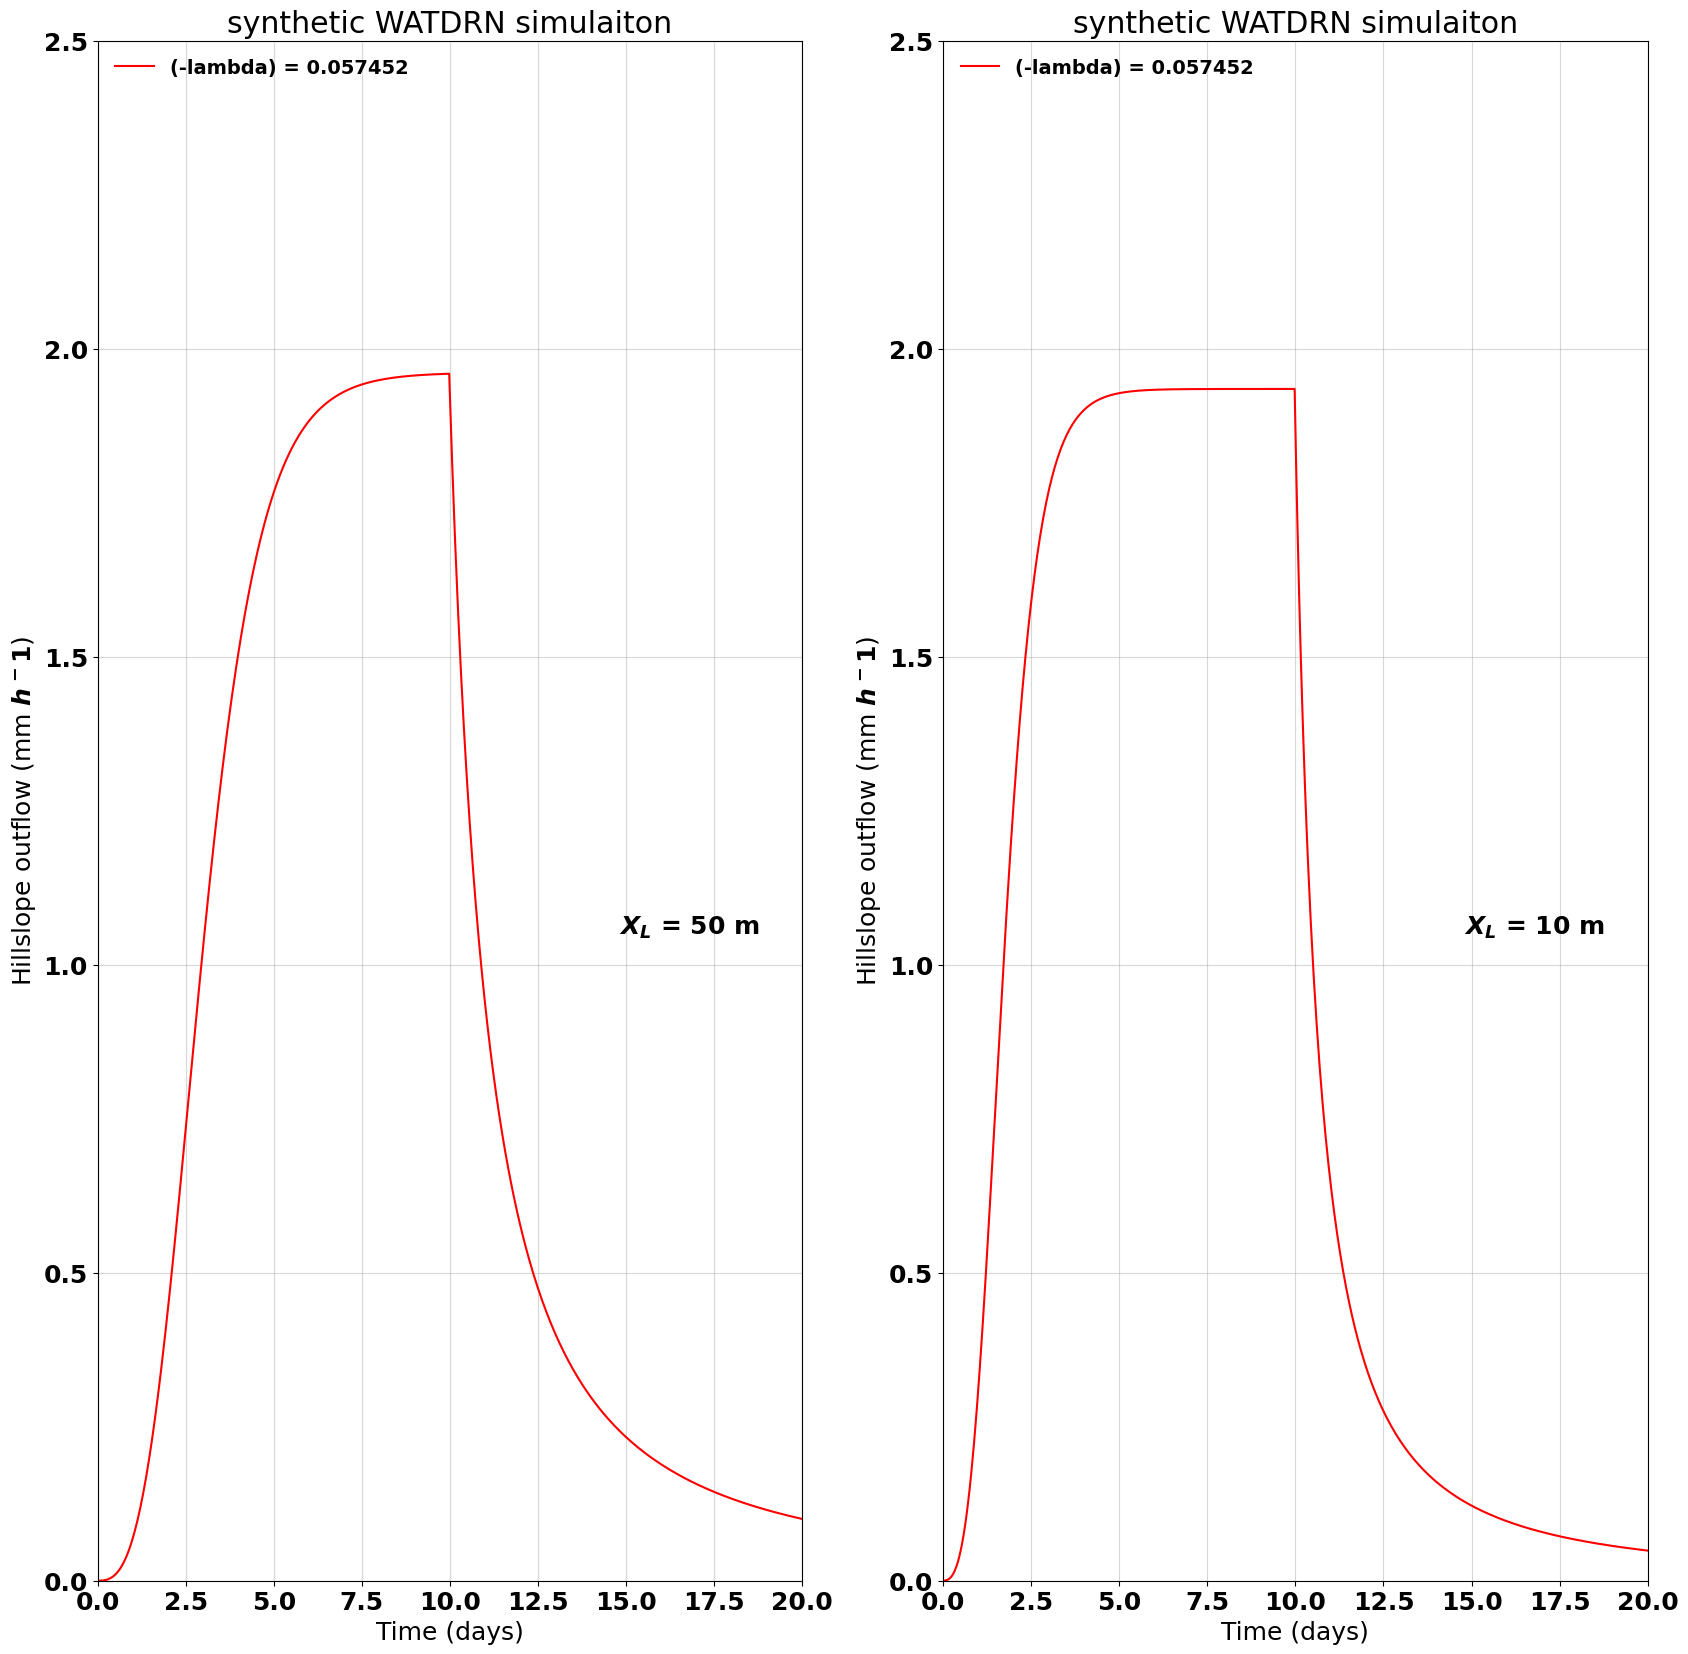

Python code for this plot: (Note: this script raises an exception after producing the figure.)
# -*- coding: utf-8 -*-
"""
The purpose of this script is to run the stand-alone version of WATDRN and do some
experiments based on paper of WATDRN critique. 
Created on Mon Mar 13 09:17:22 2023

@author: Ala Bahrami

See also : 
          WATDRN_SA.py and watdrn_simulation.py 
"""
#%% import modules 
import matplotlib
import matplotlib.pyplot as plt
#import xarray as xs 
import numpy as np

#%% I/O directory 
outdir           = 'output/'
 
#%% input parameters and setting for synthetic simulations 
MM_PER_M     = 1000                        # [-]
S_PER_HOUR   = 3600                        # [-]

TOPMODEL_exp = 3.0                         # [-]
surfHydCond  = 1.0                         # [m hour^-1]
 
tan_slope    = 0.3                         # [-]
soilDepth    = 1.5                         # [m] 
porosity     = 0.25                        # [-]
qRain        = 0.002                       # [m hour^-1] 

totalLength1 = 50.                         # [m]
totalLength2 = 10.                         # [m]

hillWidth    = 100.                        # [m]
#domain_area = hillWidth * totalLength

hill_dist1 = np.arange(1, 1+totalLength1)  
hill_dist2 = np.arange(1, 1+totalLength2)

kinematic_dist  = np.linspace(0, totalLength1, num=1000)
kinematic_dist2 = np.linspace(0, totalLength2, num=1000)

# construct precipitation
precip= np.zeros(480)
precip[0:240]= 0.002                       #[m hour^-1]

# Horizontal conductivity 
kH = surfHydCond * tan_slope               #[m hour^-1]

# time duration of simulation  
duration  = 20                              #[days]            

#%% Soulis's upscaling outflow (section 2.5)
# NB: This function is based on Martyn's solution    
def Soulis_upscaling_outflow (qForce, kH, xL, Scrit, zSoil, phi, eta):
    
    #get the hillslope outflow when the seepage face is fully saturated
    q0 = kH*zSoil/xL
    
    #define the time step
    nForce = len(qForce)
    dt     = 1
    nSub   = 100
    xTime  = 0
    tVec   = np.zeros(nForce)
    
    #initialize (mx points distributed across the full space)
    S = 0
    
    #save variables
    sSave = np.zeros(nForce)
    qSave = np.zeros(nForce)
    
    # loop through points on the characteristic curve 
    for iForce in range(nForce):
        
        #get the length of the substep
        dtSub = dt/nSub
        
        # numerically integrate over time
        for iSub in range(nSub):
            # preliminaries
            xTime = xTime + dtSub  # increment time
    
            # solution
            # eq. (35)
            qb  = q0*(S/Scrit)**eta
            #  eq. (16)
            rhs = (qForce[iForce] - qb)/(zSoil*phi)
            S = S + rhs*dtSub
        
        # save data
        sSave[iForce]   = S
        qSave[iForce]   = qb
        tVec[iForce]    = xTime 
    
    return sSave, qSave, tVec

#%% WATDRN storage routine 
# the purpose of this script is to simulate storage required for simulating WATDRN stand-alone 
def WATDRN_storage(qForce, bcoef,grksat,delt):
    
    #define the time step
    nForce = len(qForce)
    
    #c and c factors
    c    = 2.*bcoef+3.
    cm1  = c-1.
    c2m1 = 2.*c-1.
    
    # bulk saturation at critical time
    asatc = 1.-1./c
    
    #initialize storage at initialized time 
    asat0 = 0
    
    #save variables
    sSave = np.zeros(nForce)
    
    # loop through points on the characteristic curve 
    for iForce in range(nForce):
        
        # layer average saturation asat0 may be greater than 1
        #e.g. frost heave but it is not possible for wat_drain
        asat00 = np.min((1., asat0))
        #assess if seepage face is saturated at initial time
        satspf = asat00 >= asatc
        
        if (satspf):
          #saturated seepage face at initial time:
          # compute t0/tc
          ratiot = c*(1.-asat00)
          # normalized baseflow rate
          basflw = 1.-c*c/c2m1*(1.-asat00)
          #the fraction of the surface that is saturated at t0
          #varies linearly with t0/tc
          satsfc= 1.-ratiot
        else:
          #unsaturated seepage face at initial time:
          #calculate tc/t0 instead of t0 to avoid overflow 
          ratiot = (asat00/asatc)**cm1
          #normalized baseflow rate
          basflw = cm1/c2m1*ratiot*asat00/asatc 
          # the fraction of the surface that is saturated at t0 is zero
          satsfc = 0.
                
        #Compute baseflow in m from normalized baseflow rate
        # modification by Ala  : I removed the mutiplication by delt
        #basflw = grksat*basflw*delt
        basflw = grksat*basflw
        
        # update sturation at the end of time step based on mass balance 
        asat00 = asat00 + (qForce[iForce] - basflw) * delt
        
        # set asat0 of next time step 
        asat0  = asat00
        
        # save data
        sSave[iForce]   = asat00
         
    return sSave

#%% WATDRN routine 
# NB: as this experiment is run over one tile, the loop over tiles has been removed  
def WATDRN(delzw,bcoef,thpora,grksat,grkeff,asat0,iwf, \
     		ilg,il1,il2,wfk,delt):
                   
   # output variables 
   # asat1(ilg)  ! bulk saturation at the end of the time step
   # subflw(ilg) ! interflow amount during the time step (m)
   # basflw(ilg) ! baseflow rate during the time step (m)
   # satsfc(ilg) ! saturated fraction of the surface (0 to 1)
    
    if (not(np.all(iwf == wfk))):
        exit
    
    # **********************************************************************
    #      STEP 0: Initialize a few things before we start
    #              - output variables
    #              - functions of the input parameters
    # **********************************************************************
    # c      = np.zeros(ilg)            # Clapp-Hornberger connectivity index (c>1)
    # cm1    = np.zeros(ilg)            # c-1
    # c2m1   = np.zeros(ilg)            # 2*c-1
    # asatc  = np.zeros(ilg)            # bulk saturation at the critical time tc
    # asat00 = np.zeros(ilg)            # MIN(1,asat0) because we don't handle supersaturated soils
    # tc     = np.zeros(ilg)            # critical time at which the seepage face becomes unsaturated
    # ratiot = np.zeros(ilg)            # ratio tc/t (t0 or t1) if t>tc and t/tc if t<=tc
    # satspf = np.ones(ilg, dtype=bool) # indicates if seepage face is saturated
    #             					  # equivalent to knowing if t<=tc 
    
    # for i in range(il1-1,il2):
    #     # cycle if not using watrof or latflow
    #     if (iwf[i] != wfk or asat0[i] == 0.0):
    #         continue
    
    #c and c factors
    c    = 2.*bcoef+3.
    cm1  = c-1.
    c2m1 = 2.*c-1.
    
    # bulk saturation at critical time
    #(just before the seepage face becomes unsaturated)
    asatc = 1.-1./c

    # layer average saturation asat0 may be greater than 1
    #e.g. frost heave but it is not possible for wat_drain
    asat00 = np.min((1., asat0))
    #assess if seepage face is saturated at initial time
    satspf = asat00 >= asatc
        
    # **********************************************************************
    #      STEP 1: Find theoretical time t0 elapsed since element was last
    #              saturated and estimate baseflow rate at initial time
    #              Also estimate fraction of surface that is saturated
    # ********************************************************************** 
    # tc = np.zeros(ilg)     # critical time at which the seepage face becomes unsaturated
    # ratiot = np.zeros(ilg) # ratio tc/t (t0 or t1) if t>tc and t/tc if t<=tc
    # basflw = np.zeros(ilg) # baseflow rate during the time step (m)
    # satsfc = np.zeros(ilg) # saturated fraction of the surface (0 to 1)
    
    # for i in range(il1-1,il2):
    #     # cycle if not using watrof or latflow
    #     if (iwf[i] != wfk or asat0[i] == 0.0):
    #         continue
        # determine time at which seepage face becomes unsaturated
    tc = thpora/(c*grkeff)
    # for i in range(il1-1,il2):
    #     # cycle if not using watrof or latflow
    #     if (iwf[i] != wfk or asat0[i] == 0.0):
    #         continue
    #find theoretical start of recession (t0) from bulk saturation
    # and at the same time estimate baseflow based on rate at t0
    if (satspf):
      #saturated seepage face at initial time:
      # compute t0/tc
      ratiot = c*(1.-asat00)
      # normalized baseflow rate
      basflw = 1.-c*c/c2m1*(1.-asat00)
      #the fraction of the surface that is saturated at t0
      #varies linearly with t0/tc
      satsfc= 1.-ratiot
    else:
      #unsaturated seepage face at initial time:
      #calculate tc/t0 instead of t0 to avoid overflow 
      ratiot = (asat00/asatc)**cm1
      #normalized baseflow rate
      basflw = cm1/c2m1*ratiot*asat00/asatc 
      # the fraction of the surface that is saturated at t0 is zero
      satsfc = 0.
            
    # for i in range(il1-1,il2):
    #     # cycle if not using watrof or latflow
    #     if (iwf[i] != wfk or asat0[i] == 0.0):
    #         continue
    #Compute baseflow in m from normalized baseflow rate
    basflw = grksat*basflw*delt
        
    # **********************************************************************
    #      STEP 2: Find theoretical time t1 at the end of the time step
    # **********************************************************************
    # for i in range(il1-1,il2):
    #     # cycle if not using watrof or latflow
    #     if (iwf[i] != wfk or asat0[i] == 0.0):
    #         continue
    if (satspf):
        # Assess if seepage face will still be saturated at the
        #  end of the time step
        satspf = tc * ratiot + delt <= tc
        if (satspf):
            # Seepage face still saturated, compute t1/tc from t0/tc
            ratiot= (tc*ratiot+delt)/tc
        else:
            # Seepage face not saturated anymore, compute tc/t1
            ratiot = tc/(tc*ratiot+delt)
    else:
        # If seepage face was not saturated initially, we compute
        # tc/t1=tc/(t0+delt) from tc/t0
        ratiot = tc*ratiot/(tc+delt*ratiot)
            
    # **********************************************************************
    #      STEP 3: Obtain bulk saturation at the end of the time step
    #              and interflow amount
    # **********************************************************************  
    # asat1  = np.zeros(ilg)
    # subflw = np.zeros(ilg) 
    # for i in range(il1-1,il2):
    #     # cycle if not using watrof or latflow
    #     if (iwf[i] != wfk or asat0[i] == 0.0):
    #         continue
    if (satspf):
       # saturated seepage face at the end of the time step
       asat1 = 1.-ratiot/c
    else:
       # unsaturated seepage face at the end of the time step
       asat1= asatc*ratiot**(1./cm1)
    
    # for i in range(il1-1,il2):
    #     # cycle if not using watrof or latflow
    #     if (iwf[i] != wfk or asat0[i] == 0.0):
    #         continue
    # Sanity check: bulk saturation should not increase with time
    asat1 = np.min((asat00,asat1))
    # Obtain interflow from the difference in bulk saturation
    subflw = (asat00-asat1)*thpora*delzw
    
    return asat1,subflw,basflw,satsfc


#%% exav
#**********************************************************************
# 
#      function exav(x)
#      finds average of an exponential function exp(-x)
#      over the interval [0,x], which is (1-exp(-x))/x
#      deals with limit values of 1-x/2 when x->0 and 1/x when x->inf
# 
# **********************************************************************
def exav(x):
    # initialize variables 
    exphuge  = 1.0e+9
    expbig   = 1.0e+8
    expsmall = 1.0e-8
    
    if (x > exphuge):
        exav = 0.0
    elif (x > expbig):
        exav = 1.0/x  
    elif (x > expsmall):
        exav = (1.0-np.exp(-x))/x
    else: 
        exav = 1.0-x/2.0
    return exav

#%% simulate relative storage and outflow based on Soulis's upscaling method

# critical value of spatially-averaged relative saturation based on eq.(27)
Sc = 1 - 1/TOPMODEL_exp

S_Soulis1, qx_soulis1, time_sim = Soulis_upscaling_outflow (precip, kH, totalLength1, Sc, soilDepth, porosity, TOPMODEL_exp)

S_Soulis2, qx_soulis2, time_sim = Soulis_upscaling_outflow (precip, kH, totalLength2, Sc, soilDepth, porosity, TOPMODEL_exp)

#%% # Set font labels
font = {'family' : 'Times New Roman',
         'weight' : 'bold',
         'size'   : 18}
matplotlib.rc('font', **font)

#%% calculate interflow based on WATDRN routine 
# NB: the purpose of this script is produce lateral flow simulation. The relative
# storage is simulated from synthetic test.  
#---------------------------------------
# parameters required for WATDRN 
# drainage density 
# this is baed on Soulis et al (2000) and Mekonnen's draft 
Dd1 = 1/(2*totalLength1)                           # [1/m]
Dd2 = 1/(2*totalLength2)                           # [1/m]

# obtain b coefficient  based on Clapp-Hornberger connectivity index  
bij = (TOPMODEL_exp -3)/2                            # [-]

# calculating xlambda explicitly by equating eq.(21) from Martyn's paper and eq.(24) from Mekonnen's draft 
# NB: in MESH implementation, the xlambda decay factor is derived from xdrainh
lambdda = - np.log(1+tan_slope**2)/(soilDepth)     #[1/m]
lambdda = - lambdda                                # to be consistent with fortran code 

# time step 
delt = 1.0                                           # [hour]
#---------------------------------------
# initialize variables
# NB: I assumed soil as one single layer 
ILG = 1                                     # [-] number of tiles 
IG  = 1                                     # [-] number of soil layers
IL1 = 1                                     # [-] index of first tile
IL2 = 1                                     # [-] index of last tile  
IWF = 1                                     # [-] FLAG governing flat or slope CLASS. IWF = 0 activates flat CLASS
ztop   = 0                                  # [m]
delzw  = soilDepth                          # [m]
ksat   = surfHydCond                        # [m hour^-1]
xslope = tan_slope                          # [-]

# parameter - will be used to compute xdrainh (the fractional change in horizontal
# conductivity in a depth change h0) in Vincent's new formula.
h0 = 1.0 

# Integration of saturated conductivity across the layer -> kl
#xlambda        = -np.log(xdrainh[i])/h0
ktop           = ksat * np.exp(lambdda*ztop)      #  [m hour^-1]

# Important note : I commented calculation of kl using exav functions as it 
# reduces the precision of calculation of grkeff
#kl             = ktop * exav(lambdda*delzw)       #  [m hour^-1]
kl             = ktop * np.exp(lambdda*delzw)       #  [m hour^-1]

# calculate grkeff for two hillslope lengths 
grkeff1         = kl*xslope*2.0*Dd1/(1+xslope**2)  # [hour^-1]
grkeff2         = kl*xslope*2.0*Dd2/(1+xslope**2)  # [hour^-1]

#thpor_avail[i] = np.max((thlmin[i,j],thpor_avail[i]))
thpor_avail = porosity 

# variables related to WATDRN routine 
p = len(S_Soulis1)

asat_t1  = np.zeros(p) 
subflw1  = np.zeros(p) 
basflw1  = np.zeros(p)
satfc1   = np.zeros(p)

asat_t2  = np.zeros(p) 
subflw2  = np.zeros(p) 
basflw2  = np.zeros(p)
satfc2   = np.zeros(p)

#---------------------------------------
# compute interflow from the layer (subflowj). Baseflow from the layer (basflwj) is 
# also computed but is not used at present.

# loop over entire time window of simulation for two hillslope lengths 
for i in range(p):
    # hillslope with length of totalLength1
    [asat_t1[i], subflw1[i], basflw1[i], satfc1[i]] = WATDRN (delzw,bij,thpor_avail,ksat,grkeff1,S_Soulis1[i], IWF,\
                                                             ILG,IL1,IL2,1,delt)
    
    # NB: in the source code of WATDRN the lateral flow is not devided by time step
    subflw1[i] = MM_PER_M * subflw1[i]/delt                # convert to [mm hour^-1]

    
    # hillslope with length of totalLength2    
    [asat_t2[i], subflw2[i],basflw2[i],satfc2[i]] = WATDRN (delzw,bij,thpor_avail,ksat,grkeff2,S_Soulis2[i],IWF,\
                                                            ILG,IL1,IL2,1,delt)
    
    subflw2[i] = MM_PER_M * subflw2[i]/delt               # convert to [mm hour^-1]

# plot the results referri
time_sim = np.linspace(0, duration, len(subflw1))    

figure,axs = plt.subplots(1,2, figsize= (20,20))

axs[0].plot(time_sim, subflw1, '#ff0000', label='(-lambda) = %f'%lambdda)
axs[0].text(14.8, 1.05, '$X_{L}$ = 50 m')
axs[0].legend(fontsize = 14, loc = 'upper left',frameon=False)

axs[1].plot(time_sim, subflw2, '#ff0000', label='(-lambda) = %f'%lambdda)
axs[1].text(14.8, 1.05, '$X_{L}$ = 10 m')
axs[1].legend(fontsize = 14, loc = 'upper left',frameon=False)

# set axes and title 
axs[0].set_title('synthetic WATDRN simulaiton')
axs[1].set_title('synthetic WATDRN simulaiton')

axs[0].set_xlabel('Time (days)')
axs[1].set_xlabel('Time (days)')

axs[0].set_ylabel('Hillslope outflow (mm $h^-1$)')
axs[1].set_ylabel('Hillslope outflow (mm $h^-1$)')

axs[0].set_xlim(0,duration)
axs[0].set_ylim(0,2.5)
axs[0].grid(alpha=0.5)

axs[1].set_xlim(0,duration)
axs[1].set_ylim(0,2.5)
axs[1].grid(alpha=0.5)

plt.savefig(outdir+'WATDRN_synthetic.png', format='png', dpi=300)
plt.close()

#%% plot WATDRN baseflow with lateral flow to see how they are performing 
figure,axs = plt.subplots(1,1, figsize= (20,20))

axs.plot(time_sim, subflw1, label = 'subflw')
axs.plot(time_sim, basflw1, label = 'basflw')
axs.plot(time_sim, basflw1+subflw1, label = 'subflw + basflw')
axs.text(14.8, 1.05, '$X_{L}$ = 50 m')

axs.grid(alpha=0.5)
axs.legend(fontsize = 14, loc = 'upper left',frameon=False)

# set axes and title 
axs.set_title('WATDRN stand-alone simulaiton')
axs.set_xlim(0,duration)
axs.set_ylim(0,2.5)

plt.savefig(outdir+'WATDRN_flow.png', format='png', dpi=300)
plt.close()

#%% calling the WATDRN storage function and compare it Soulis_upscaling_outflow numerical solution
S_WATDRN = WATDRN_storage(precip, bij,ksat,delt)

fig, axs = plt.subplots(1,1, figsize=(20,20))
axs.plot(time_sim , S_Soulis1, label = 'storage based Soulis upscaling')
axs.plot(time_sim , S_WATDRN, label = 'storage based on WATDRN baseflow')

axs.legend(fontsize = 14, loc = 'upper left',frameon=False)

# set axis 
axs.set_xlim(0,duration)
axs.set_ylim(0,1)
axs.grid(alpha=0.5)

#%% compare WATDRN stand-alone with WATDRN derived from eqs(32) and eqs(33) of paper
qx1 = np.zeros(p)
qx2 = np.zeros(p)

for i in range(p):
    # for Hillslope with totalLength1 
    # eq.(33)
    tr = ((porosity*totalLength1)/(kH*TOPMODEL_exp))*(S_Soulis1[i]/Sc)**(1-TOPMODEL_exp)
    tq = tr + delt
    # eq.(32)
    S2 = Sc * ((porosity*totalLength1)/(kH*TOPMODEL_exp*tq))**(1/(TOPMODEL_exp-1))
    qx1[i] = MM_PER_M * np.abs(S2 - S_Soulis1[i]) * porosity * soilDepth/delt
    
    # for Hillslope with totalLength2
    # eq.(33)
    tr = ((porosity*totalLength2)/(kH*TOPMODEL_exp))*(S_Soulis2[i]/Sc)**(1-TOPMODEL_exp)
    tq = tr + delt
    # eq.(32)
    S2 = Sc * ((porosity*totalLength2)/(kH*TOPMODEL_exp*tq))**(1/(TOPMODEL_exp-1))
    qx2[i] = MM_PER_M * np.abs(S2 - S_Soulis2[i]) * porosity * soilDepth/delt
    
figure,axs = plt.subplots(1,2, figsize= (20,20))

axs[0].plot(time_sim, subflw1, '#ff0000', label='Stand-alone WATDRN')
axs[0].text(14.8, 1.05, '$X_{L}$ = 50 m')
axs[0].legend(fontsize = 14, loc = 'upper left',frameon=False)

axs[0].plot(time_sim, qx1, '#00007fe6', label='Explicit WATDRN')
axs[0].legend(fontsize = 14, loc = 'upper left',frameon=False)

axs[1].plot(time_sim, subflw2, '#ff0000', label='Stand-alone WATDRN')
axs[1].text(14.8, 1.05, '$X_{L}$ = 10 m')
axs[1].legend(fontsize = 14, loc = 'upper left',frameon=False)

axs[1].plot(time_sim, qx2, '#00007fe6', label='Explicit WATDRN')
axs[1].legend(fontsize = 14, loc = 'upper left',frameon=False)

# set axes and title 
axs[0].set_title('WATDRN simulaiton')
axs[1].set_title('WATDRN simulaiton')

axs[0].set_xlabel('Time (days)')
axs[1].set_xlabel('Time (days)')

axs[0].set_ylabel('Hillslope outflow (mm $h^-1$)')
axs[1].set_ylabel('Hillslope outflow (mm $h^-1$)')

axs[0].set_xlim(0,duration)
axs[0].set_ylim(0,2.5)
axs[0].grid(alpha=0.5)

axs[1].set_xlim(0,duration)
axs[1].set_ylim(0,2.5)
axs[1].grid(alpha=0.5)

plt.savefig(outdir+'WATDRN_SA_explicit.png', format='png', dpi=300)
plt.close()    

#%% obtain S based on MoC
# S_save = np.zeros(240)

# for i, q in enumerate(precip[0:240]):
#         if q > 0:
#             tc = i+1
#             Smax = (tc * q)/(porosity * soilDepth)
#             # rewrite eq.(18) based on equation 20
#             S = ((kinematic_dist * q)/(kH * soilDepth))**(1/TOPMODEL_exp)
#             S[S>Smax]=Smax
#             S_save[i] = np.max(S)
        
#%% simulate WATDRN based on different xdrainh values 
# the purpose is to find out how the outflow is responds based on changing values of xdrainh

# initialize variables  

# produce  a range for xdrainh 
xdrainh = np.linspace(0.05,1.05,11)

k = len(xdrainh)

asat_t1  = np.zeros((p,k)) 
subflw1  = np.zeros((p,k)) 
basflw1  = np.zeros((p,k))
satfc1   = np.zeros((p,k))

asat_t2  = np.zeros((p,k)) 
subflw2  = np.zeros((p,k)) 
basflw2  = np.zeros((p,k))
satfc2   = np.zeros((p,k))

for j in range(k):
    
    lambdda        = -np.log(xdrainh[j])/h0
    ktop           = ksat * np.exp(lambdda*ztop)      #  [m hour^-1]
    kl             = ktop * np.exp(lambdda*delzw)       #  [m hour^-1]
    
    # calculate grkeff for two hillslope lengths 
    grkeff1         = kl*xslope*2.0*Dd1/(1+xslope**2)  # [hour^-1]
    grkeff2         = kl*xslope*2.0*Dd2/(1+xslope**2)
    
    # loop over entire time window of simulation for two hillslope lengths 
    for i in range(p):
        # hillslope with length of totalLength1
        [asat_t1[i,j], subflw1[i,j], basflw1[i,j], satfc1[i,j]] = WATDRN (delzw,bij,thpor_avail,ksat,grkeff1,S_Soulis1[i], IWF,\
                                                                          ILG,IL1,IL2,1,delt)
        
        # NB: in the source code of WATDRN the lateral flow is not devided by time step
        subflw1[i,j] = MM_PER_M * subflw1[i,j]/delt                # convert to [mm hour^-1]
    
        
        # hillslope with length of totalLength2    
        [asat_t2[i,j], subflw2[i,j],basflw2[i,j],satfc2[i,j]] = WATDRN (delzw,bij,thpor_avail,ksat,grkeff2,S_Soulis2[i],IWF,\
                                                                ILG,IL1,IL2,1,delt)
        
        subflw2[i,j] = MM_PER_M * subflw2[i,j]/delt               # convert to [mm hour^-1]


# plot results 
figure,axs = plt.subplots(1,2, figsize= (20,20))

for j in range(k):
    lambdda        = -np.log(xdrainh[j])/h0
    axs[0].plot(time_sim, subflw1[:,j], label='XDRAINH = %f'%xdrainh[j] + ' or (-lambda) = %f'%lambdda)
    axs[0].text(1.5, 65, '$X_{L}$ = 50 m')
    axs[0].legend(fontsize = 10, loc = 'upper right',frameon=False)
    
    axs[1].plot(time_sim, subflw2[:,j], label='XDRAINH = %f'%xdrainh[j] + ' or (-lambda) = %f'%lambdda)
    axs[1].text(1.5, 65, '$X_{L}$ = 10 m')
    axs[1].legend(fontsize = 10, loc = 'upper right',frameon=False)
    
    # set axes
    axs[0].set_xlabel('Time (days)')
    axs[1].set_xlabel('Time (days)')
    
    axs[0].set_ylabel('Hillslope outflow (mm $h^-1$)')
    axs[1].set_ylabel('Hillslope outflow (mm $h^-1$)')
    
    axs[0].set_xlim(0,duration)
    axs[0].set_ylim(0,70)
    axs[0].grid(alpha=0.5)
    
    axs[1].set_xlim(0,duration)
    axs[1].set_ylim(0,70)
    axs[1].grid(alpha=0.5)

plt.savefig(outdir+'WATDRN_synthetic_xdrainh.png', format='png', dpi=300) 
plt.close()
   